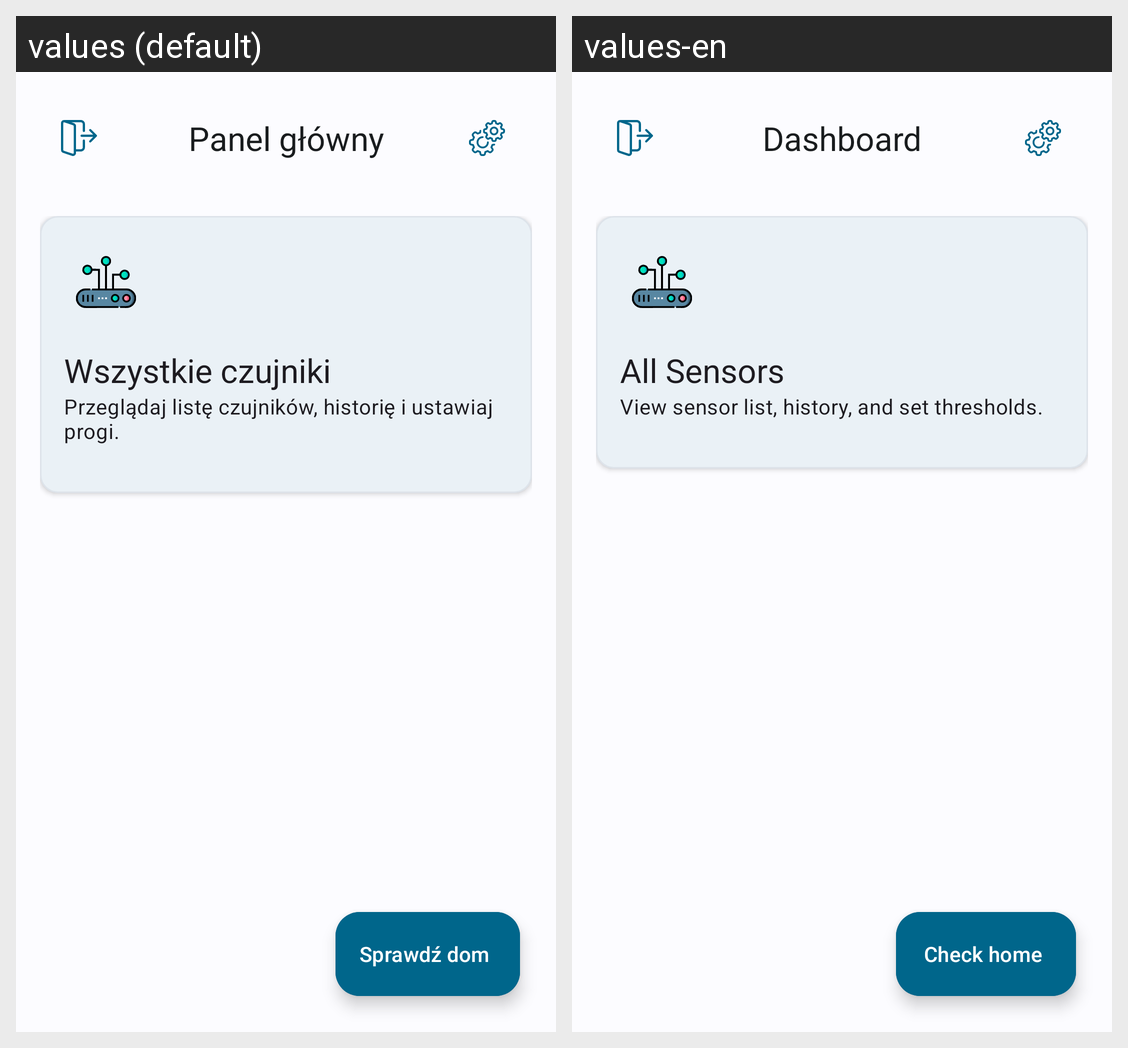

For this localized Android screen grid, give each drawn string resource with its value in every locale shown.
Android screen res/layout/activity_main.xml rendered under 2 locales, left to right: values (default), values-en. Device: Nexus 5 (rendered at 1080×1920; each locale shown at half size, 540×960, under a caption strip naming it); theme Theme.Bazunia.
Strings drawn on this screen, with the default value and each locale's value (text and hints the layout hard-codes, and strings that could not be matched under every locale, appear in the picture but are not listed):

dashboard_title
  values: Panel główny
  values-en: Dashboard

all_sensors_title
  values: Wszystkie czujniki
  values-en: All Sensors

all_sensors_description
  values: Przeglądaj listę czujników, historię i ustawiaj progi.
  values-en: View sensor list, history, and set thresholds.

check_home_security
  values: Sprawdź dom
  values-en: Check home
